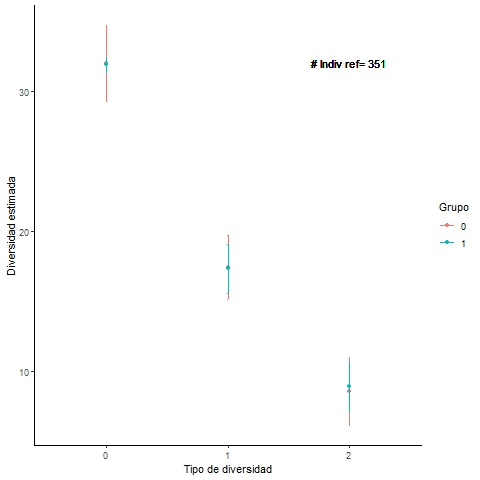

Source data for this figure (header and first rows):
, m, method, order, qD, qD.LCL, qD.UCL, SC, SC.LCL, SC.UCL, Grupo
1, 351, extrapolated, 0, 32, 29.3, 34.7, 1, 0.988, 1.012, 0
2, 351, extrapolated, 1, 17.4, 15.09, 19.7, 1, 0.986, 1.014, 0
3, 351, extrapolated, 2, 8.514, 6.086, 10.94, 1, 0.987, 1.013, 0
4, 351, interpolated, 0, 31.89, 31.38, 32.4, 0.998, 0.996, 1, 1
5, 351, interpolated, 1, 17.31, 15.56, 19.07, 0.998, 0.995, 1, 1
6, 351, interpolated, 2, 8.883, 7.125, 10.64, 0.998, 0.996, 1, 1
